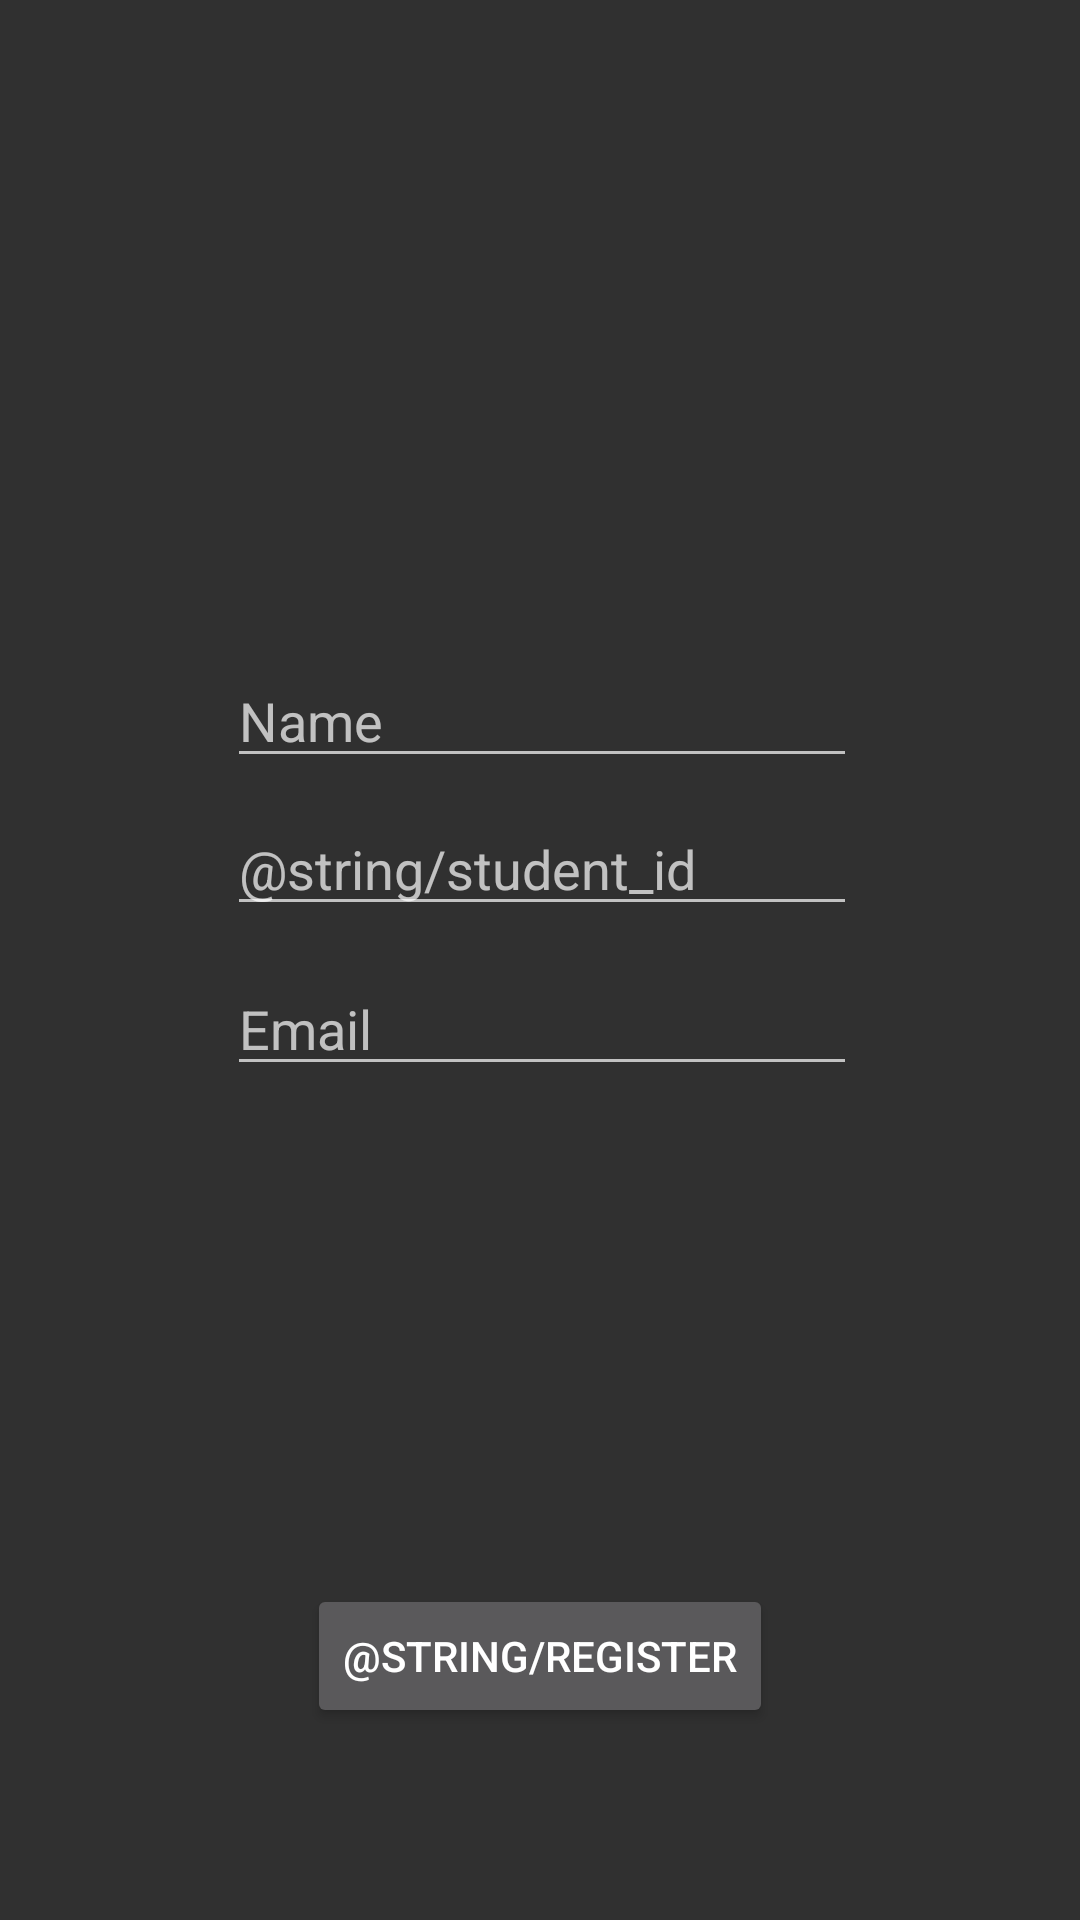

Here is an Android app screen rendered from its layout file. Give the layout XML and the strings, colors and styles it references.
<!-- AndroidManifest.xml: application theme AppTheme.NoActionBar -->
<!-- res/layout/activity_register.xml -->
<?xml version="1.0" encoding="utf-8"?>
<android.support.constraint.ConstraintLayout xmlns:android="http://schemas.android.com/apk/res/android"
    xmlns:app="http://schemas.android.com/apk/res-auto"
    xmlns:tools="http://schemas.android.com/tools"
    android:layout_width="match_parent"
    android:layout_height="match_parent"
    tools:context=".RegisterActivity">

    <Button
        android:id="@+id/register"
        android:layout_width="wrap_content"
        android:layout_height="wrap_content"
        android:layout_marginStart="148dp"
        android:layout_marginEnd="148dp"
        android:layout_marginBottom="64dp"
        android:text="@string/register"
        app:layout_constraintBottom_toBottomOf="parent"
        app:layout_constraintEnd_toEndOf="parent"
        app:layout_constraintStart_toStartOf="parent" />

    <EditText
        android:id="@+id/Name"
        android:layout_width="wrap_content"
        android:layout_height="wrap_content"
        android:layout_marginStart="85dp"
        android:layout_marginEnd="84dp"
        android:layout_marginBottom="8dp"
        android:ems="10"
        android:hint="@string/name"
        android:importantForAutofill="no"
        android:inputType="textPersonName"
        app:layout_constraintBottom_toTopOf="@+id/Nid"
        app:layout_constraintEnd_toEndOf="parent"
        app:layout_constraintStart_toStartOf="parent" />

    <EditText
        android:id="@+id/Email"
        android:layout_width="wrap_content"
        android:layout_height="wrap_content"
        android:layout_marginStart="85dp"
        android:layout_marginEnd="84dp"
        android:layout_marginBottom="166dp"
        android:ems="10"
        android:hint="@string/email"
        android:importantForAutofill="no"
        android:inputType="textEmailAddress"
        app:layout_constraintBottom_toTopOf="@+id/register"
        app:layout_constraintEnd_toEndOf="parent"
        app:layout_constraintStart_toStartOf="parent" />

    <EditText
        android:id="@+id/Nid"
        android:layout_width="wrap_content"
        android:layout_height="wrap_content"
        android:layout_marginStart="85dp"
        android:layout_marginEnd="84dp"
        android:layout_marginBottom="12dp"
        android:ems="10"
        android:hint="@string/student_id"
        android:importantForAutofill="no"
        android:inputType="textPersonName"
        app:layout_constraintBottom_toTopOf="@+id/Email"
        app:layout_constraintEnd_toEndOf="parent"
        app:layout_constraintStart_toStartOf="parent" />

</android.support.constraint.ConstraintLayout>
<!-- resources referenced by this layout -->
<resources>
  <string name="email">Email</string>
  <string name="name">Name</string>
  <style name="AppTheme.NoActionBar">
          <item name="windowActionBar">false</item>
          <item name="windowNoTitle">true</item>
      </style>
</resources>
